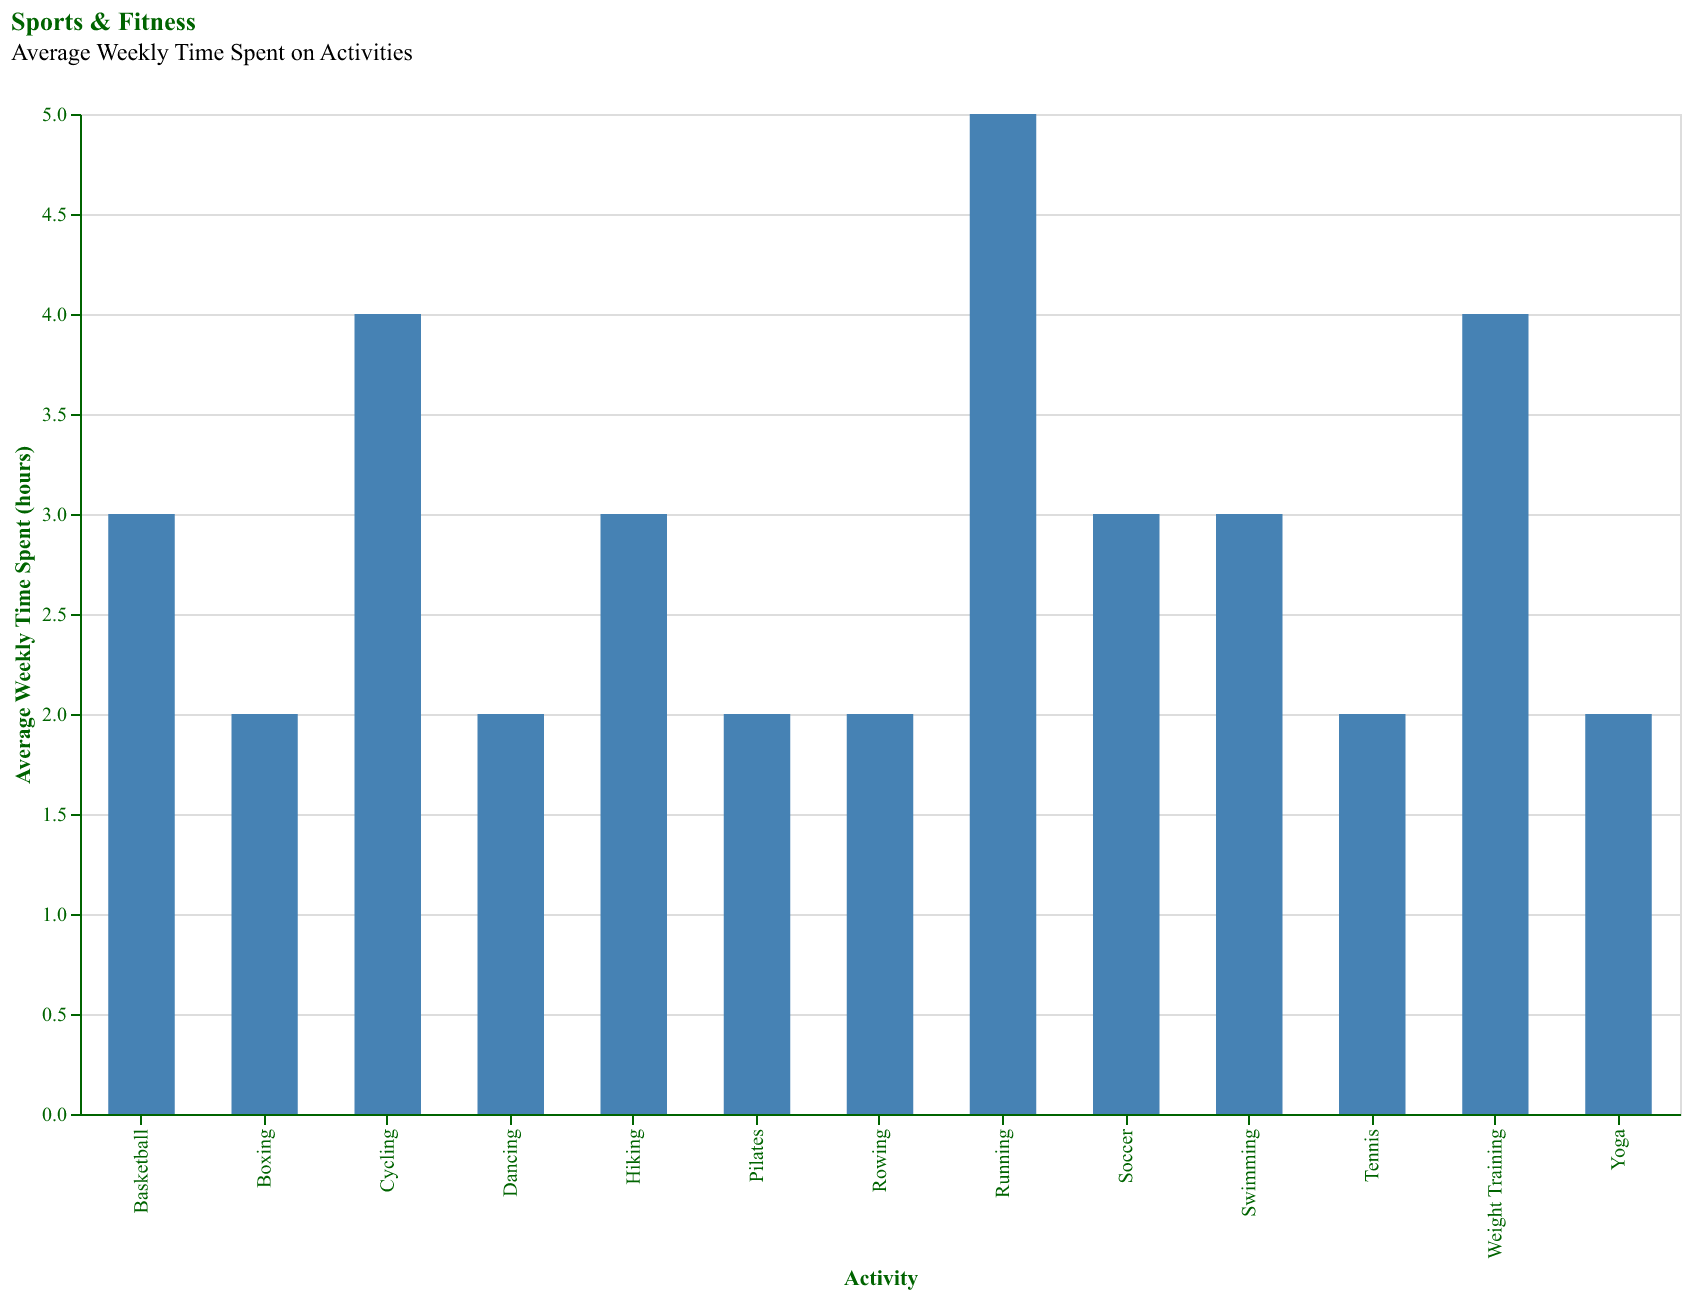

Values plotted in this chart, from the file beside it:
Activity, Average Weekly Time Spent (hours)
Running, 5
Cycling, 4
Swimming, 3
Yoga, 2
Weight Training, 4
Basketball, 3
Soccer, 3
Tennis, 2
Pilates, 2
Dancing, 2
Hiking, 3
Rowing, 2
Boxing, 2
